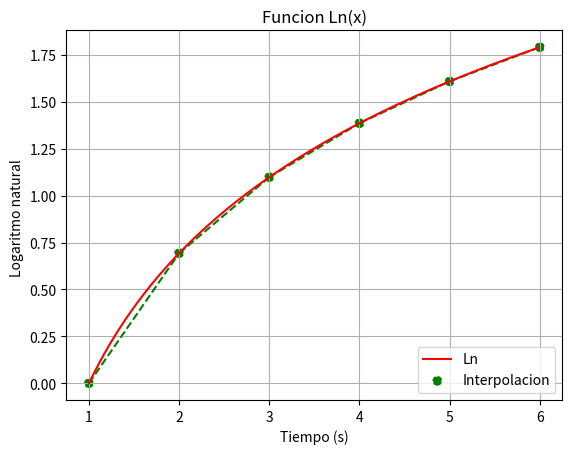

Recreate this plot in Python.
import numpy as np
import matplotlib.pyplot as plt

t=[]
dat=[]
aux=[]
xp=[1.0,2.0,3.0,4.0,5.0,6.0]
xp=np.array(xp)
y1=np.arange(1, 6, 0.01)

def funs(t):
    return np.log(t)

def inter(t,i):
        return (funs(xp[i-1]))+((((funs(xp[i]))-(funs(xp[i-1])))/(xp[i]-xp[i-1]))*(t-xp[i-1]))

aux=funs(xp)
i=1
while i<6:
    t=[xp[i-1],xp[i]]
    dat=inter(t,i)
    plt.plot(t,dat, color="g", linestyle="--")
    i+=1

plt.plot(y1,funs(y1), color="r", label="Ln")    
plt.scatter(xp,aux, color="g", linestyle="--", label="Interpolacion")
plt.title("Funcion Ln(x)")   # Establece el título del gráfico
plt.xlabel("Tiempo (s)")   # Establece el título del eje x 
plt.ylabel("Logaritmo natural ")   # Establece el título del eje y
plt.grid(True)  # Activa cuadrícula del gráfico pero no se muestra
plt.legend(loc="lower right")
plt.show()

